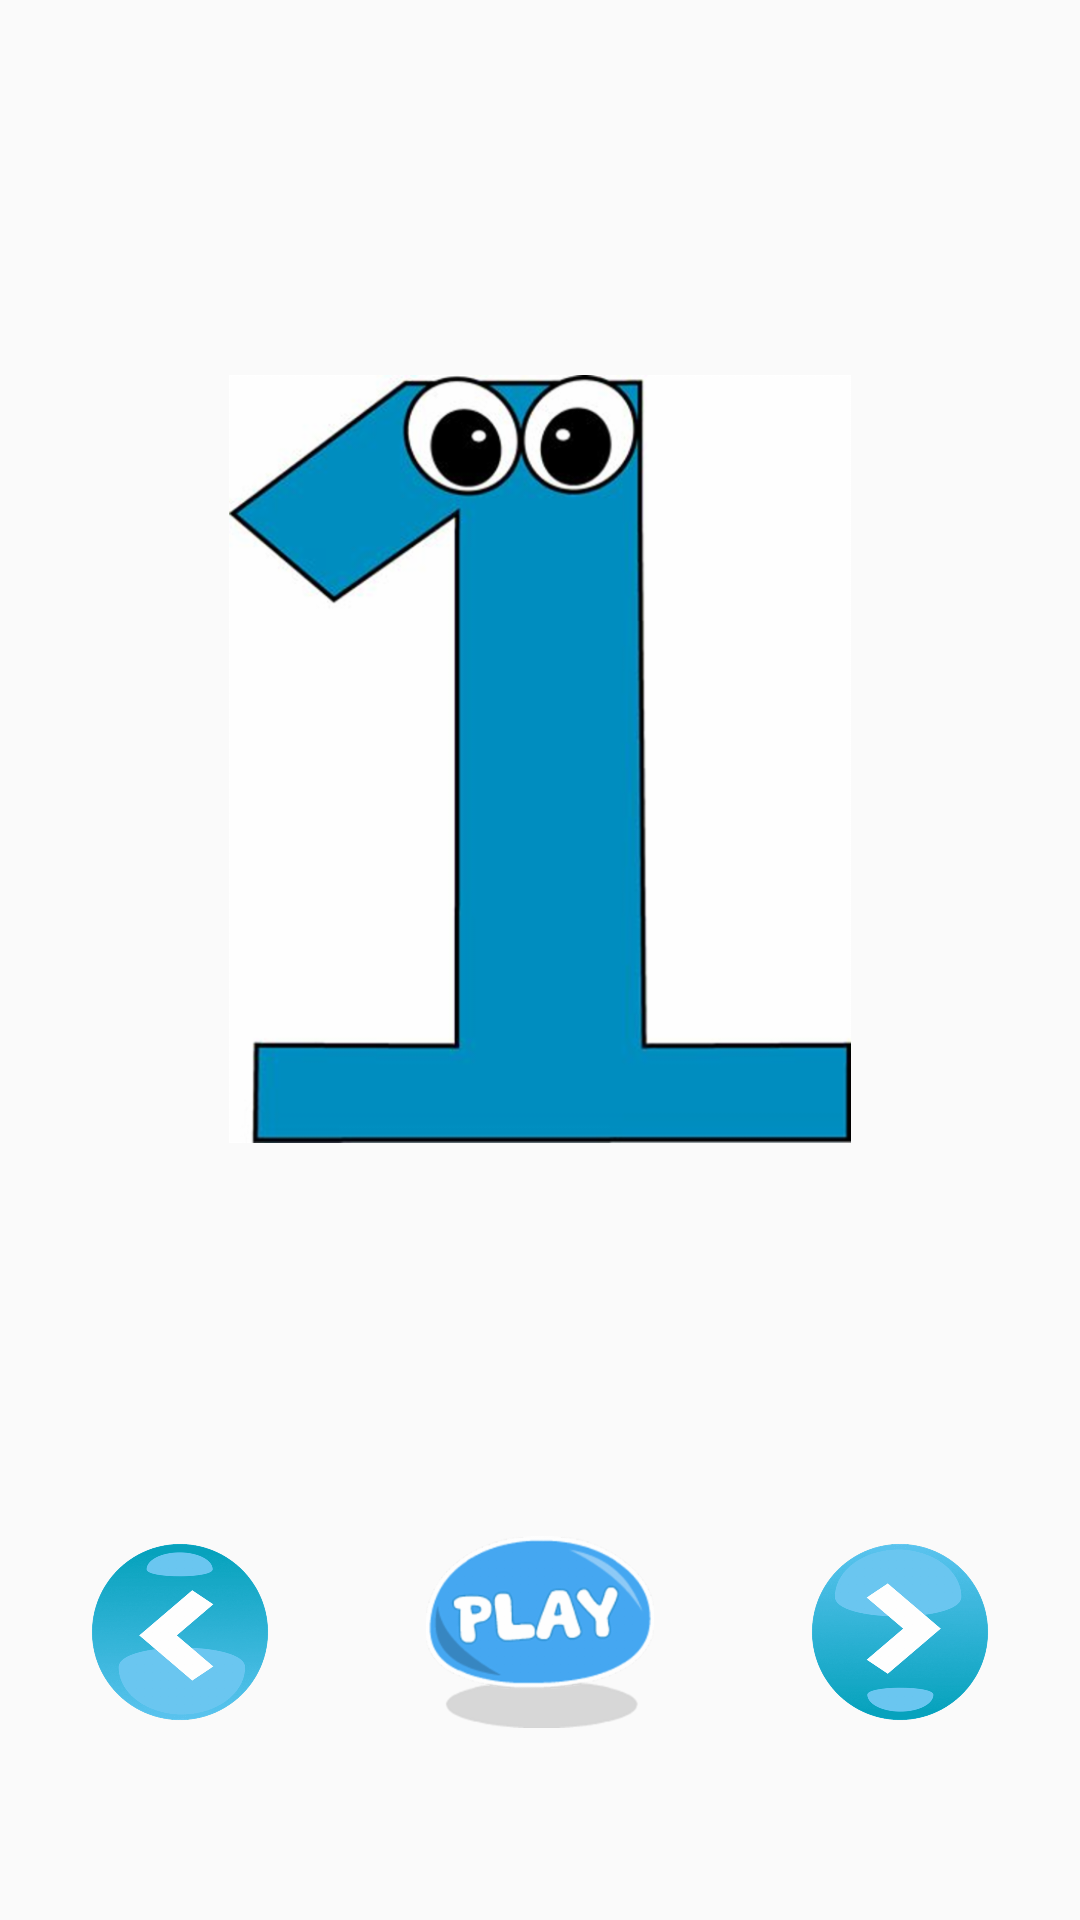

Write the Android layout XML for this screen, with the resource values it uses.
<!-- AndroidManifest.xml: application theme AppTheme -->
<!-- res/layout/activity_main.xml -->
<?xml version="1.0" encoding="utf-8"?>
<RelativeLayout xmlns:android="http://schemas.android.com/apk/res/android"
    xmlns:app="http://schemas.android.com/apk/res-auto"
    xmlns:tools="http://schemas.android.com/tools"
    android:layout_width="match_parent"
    android:layout_height="match_parent"
    tools:context=".MainActivity">

    <ImageView
        android:id="@+id/number_iv"
        android:layout_width="512dp"
        android:layout_height="256dp"
        android:layout_alignParentTop="true"
        android:layout_marginTop="125dp"
        android:src="@drawable/one" />
    <LinearLayout
        android:layout_alignParentBottom="true"
        android:layout_width="match_parent"
        android:layout_height="wrap_content"
        android:layout_marginTop="64dp"
        android:layout_marginBottom="64dp">
        <ImageView
           android:id="@+id/previous_btn"
            android:layout_width="0dp"
            android:layout_height="64dp"
            android:layout_weight="1"
            android:src="@drawable/previous"
            />
        <ImageView
            android:id="@+id/play_btn"
            android:layout_width="0dp"
            android:layout_height="64dp"
            android:layout_weight="1"
            android:src="@drawable/playbutton"/>
        <ImageView
            android:id="@+id/next_btn"
            android:layout_width="0dp"
            android:layout_height="64dp"
            android:layout_weight="1"
            android:src="@drawable/next"/>


    </LinearLayout>

</RelativeLayout>
<!-- resources referenced by this layout -->
<resources>
  <!-- drawable next: png bitmap (drawable-hdpi, 50127 bytes) -->
  <!-- drawable one: jpg bitmap (drawable, 12214 bytes) -->
  <!-- drawable playbutton: png bitmap (drawable-hdpi, 10608 bytes) -->
  <!-- drawable previous: png bitmap (drawable-hdpi, 50370 bytes) -->
  <style name="AppTheme" parent="Base.Theme.AppCompat.Light.DarkActionBar">
          
          <item name="colorPrimary">@color/colorAccent</item>
          <item name="colorPrimaryDark">@color/colorPrimaryDark</item>
          <item name="colorAccent">@color/colorAccent</item>
      </style>
  <color name="colorAccent">#ca2e63</color>
  <color name="colorPrimaryDark">#a30757</color>
</resources>
